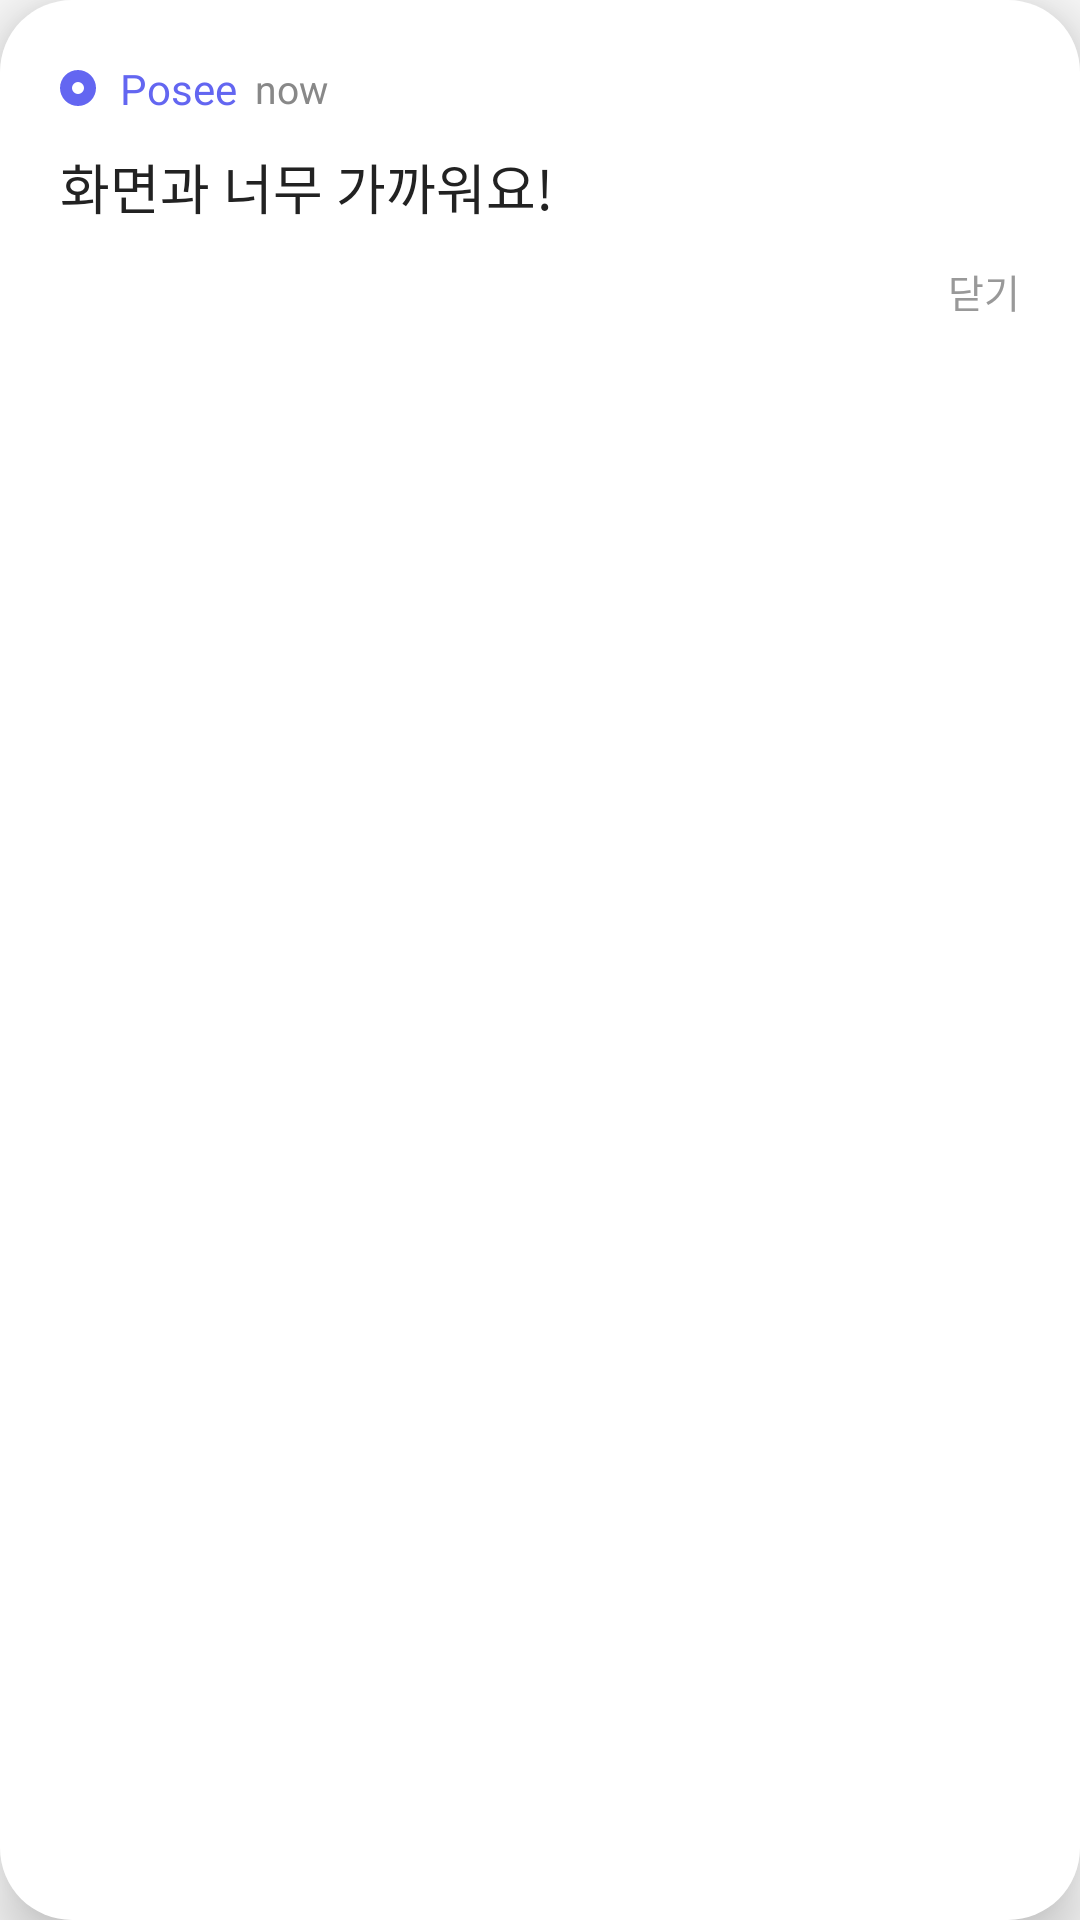

Android layout source for this screen:
<!-- AndroidManifest.xml: application theme Theme.AppCompat.Light.NoActionBar -->
<!-- res/layout/dialog_result_bubble.xml -->
<?xml version="1.0" encoding="utf-8"?>
<LinearLayout xmlns:android="http://schemas.android.com/apk/res/android"
    android:id="@+id/dialogRoot"
    android:layout_width="match_parent"
    android:layout_height="wrap_content"
    android:orientation="vertical"
    android:background="@drawable/bg_bubble"
    android:padding="20dp"
    android:elevation="12dp">

    
    <LinearLayout
        android:layout_width="match_parent"
        android:layout_height="wrap_content"
        android:orientation="horizontal"
        android:gravity="center_vertical">

        <View
            android:layout_width="12dp"
            android:layout_height="12dp"
            android:layout_marginEnd="8dp"
            android:background="@drawable/ic_circle_dot" />

        <TextView
            android:id="@+id/appName"
            android:layout_width="wrap_content"
            android:layout_height="wrap_content"
            android:text="Posee"
            android:textColor="#6366F1"
            android:textSize="14sp"
            android:layout_marginEnd="6dp" />

        <TextView
            android:id="@+id/timeText"
            android:layout_width="wrap_content"
            android:layout_height="wrap_content"
            android:text="now"
            android:textColor="#888888"
            android:textSize="13sp" />
    </LinearLayout>

    
    <TextView
        android:id="@+id/messageText"
        android:layout_width="wrap_content"
        android:layout_height="wrap_content"
        android:text="화면과 너무 가까워요!"
        android:textColor="#222222"
        android:textSize="18sp"
        android:textStyle=""
        android:layout_marginTop="10dp"
        android:layout_marginBottom="4dp" />

    
    <TextView
        android:id="@+id/closeBtn"
        android:layout_width="wrap_content"
        android:layout_height="wrap_content"
        android:text="닫기"
        android:textColor="#999999"
        android:textSize="13sp"
        android:layout_gravity="end"
        android:paddingTop="8dp" />
</LinearLayout>
<!-- resources referenced by this layout -->
<resources>
  <!-- drawable bg_bubble (drawable) -->
  <?xml version="1.0" encoding="utf-8"?>
  <shape xmlns:android="http://schemas.android.com/apk/res/android"
      android:shape="rectangle">
  
      
      <solid android:color="@android:color/white" />
  
      
      <corners android:radius="24dp" />
  
  </shape>
  <!-- drawable ic_circle_dot (drawable) -->
  <layer-list xmlns:android="http://schemas.android.com/apk/res/android">
      <item>
          <shape android:shape="oval">
              <solid android:color="#6366F1"/> 
          </shape>
      </item>
      <item android:width="4dp" android:height="4dp" android:gravity="center">
          <shape android:shape="oval">
              <solid android:color="#FFFFFF"/> 
          </shape>
      </item>
  </layer-list>
</resources>
